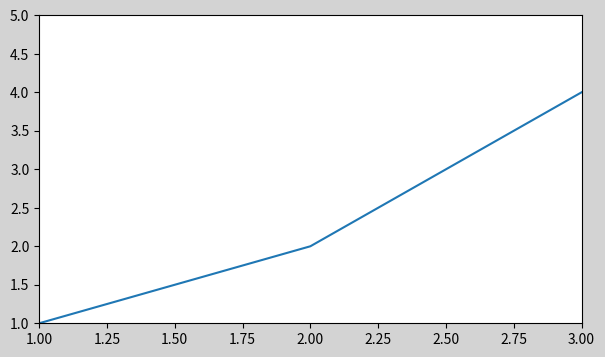

The script that saved this image:
#8. Добавляем легенду и рисуем геометрические фигуры на графиках
import numpy as np
import matplotlib.pyplot as plt
from matplotlib.lines import Line2D

l1 = Line2D([1,2,3],[1,2,4])#koordinaty lomanoy linii

fig = plt.figure(figsize=(7,4),facecolor='lightgrey')
ax = fig.add_subplot()

ax.add_line(l1)#dobavlenie linii
ax.set(xlim=(1,3),ylim=(1,5))#granichnye znachenia

plt.show()